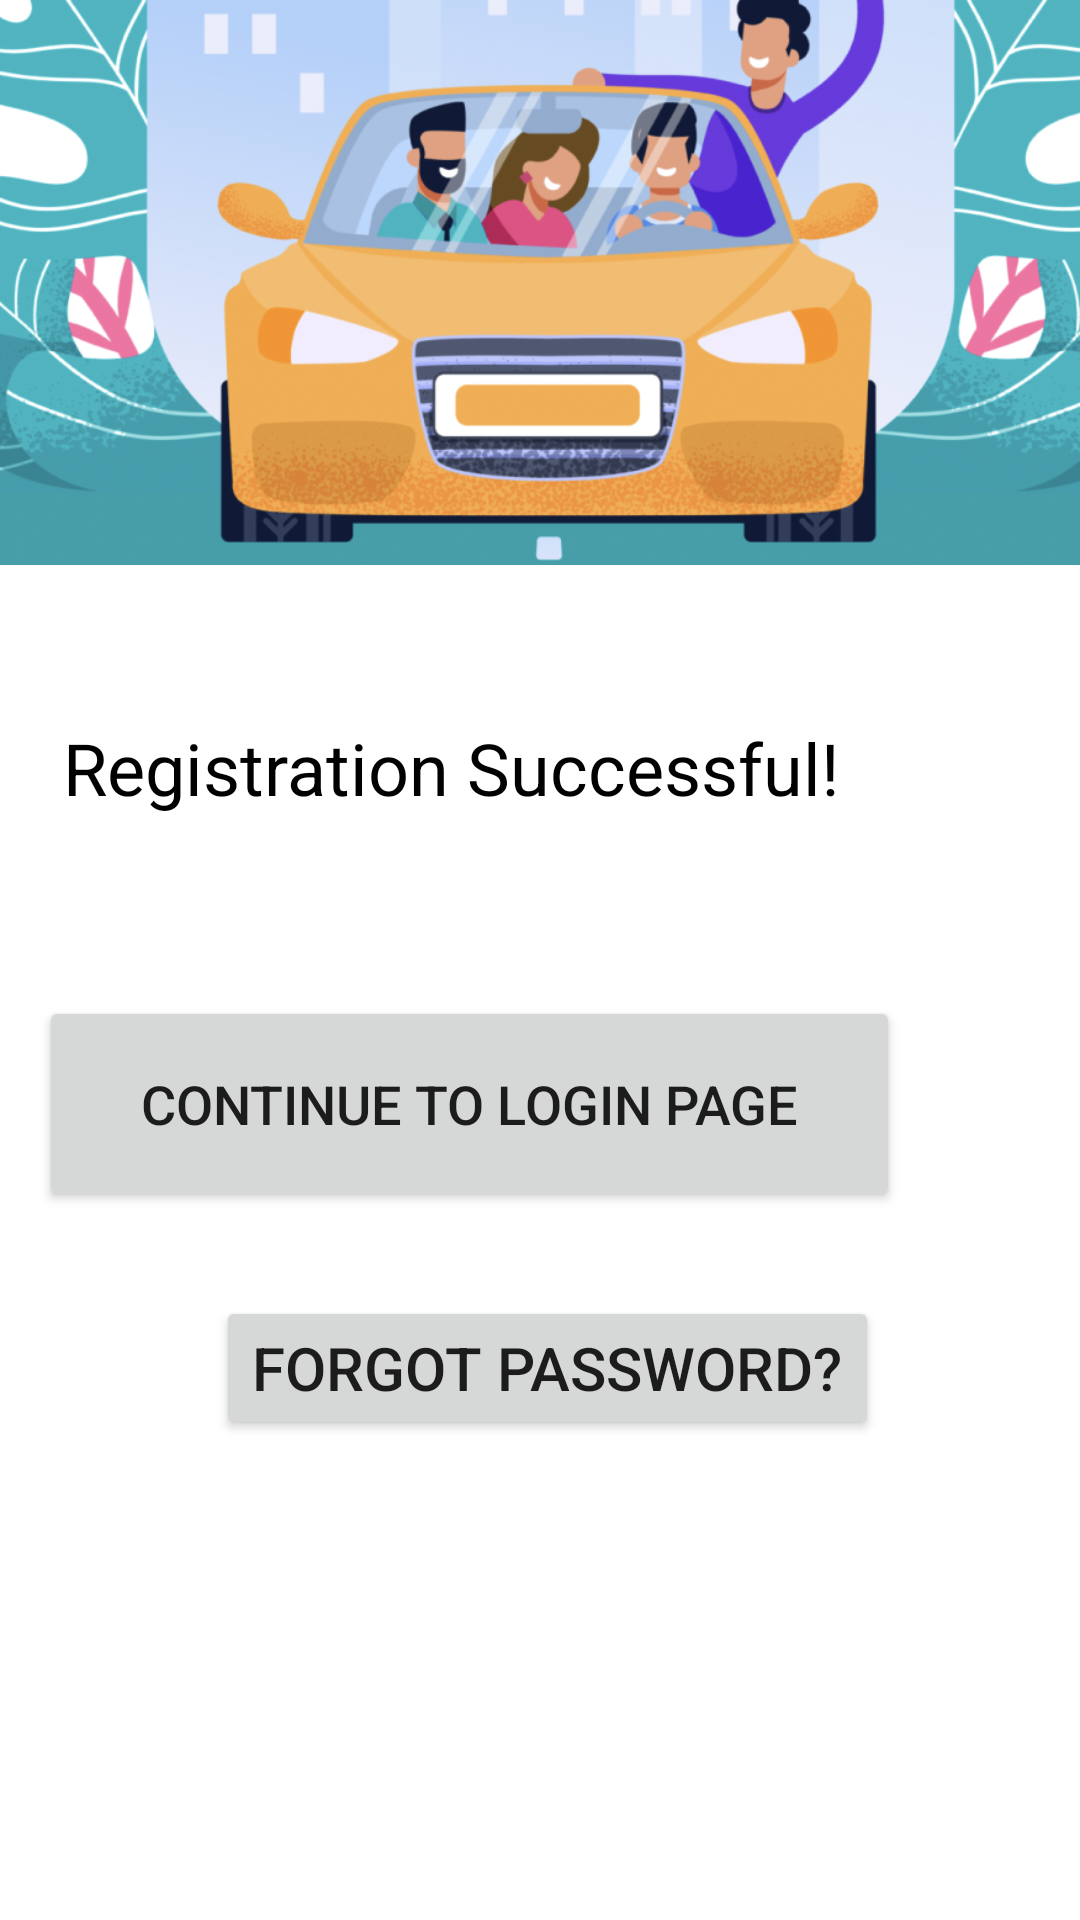

This screen was rendered from an Android layout file. Write that file and the resources it references.
<!-- AndroidManifest.xml: application theme Theme.UniPool -->
<!-- res/layout/activity_login1.xml -->
<?xml version="1.0" encoding="utf-8"?>
<androidx.constraintlayout.widget.ConstraintLayout xmlns:android="http://schemas.android.com/apk/res/android"
    xmlns:app="http://schemas.android.com/apk/res-auto"
    xmlns:tools="http://schemas.android.com/tools"
    android:layout_width="match_parent"
    android:layout_height="match_parent"
    tools:context=".ui.login.login_1">

    <TextView
        android:id="@+id/register_"
        android:layout_width="wrap_content"
        android:layout_height="wrap_content"
        android:layout_marginEnd="80dp"
        android:layout_marginBottom="368dp"
        android:text="Registration Successful!"
        android:textColor="#020101"
        android:textSize="24sp"
        app:layout_constraintBottom_toBottomOf="parent"
        app:layout_constraintEnd_toEndOf="parent" />

    <Button
        android:id="@+id/login"
        android:layout_width="287dp"
        android:layout_height="72dp"
        android:layout_marginEnd="60dp"
        android:layout_marginBottom="236dp"
        android:text="Continue to Login Page"
        android:textSize="18sp"
        app:layout_constraintBottom_toBottomOf="parent"
        app:layout_constraintEnd_toEndOf="parent" />

    <Button
        android:id="@+id/fpass"
        android:layout_width="wrap_content"
        android:layout_height="wrap_content"
        android:layout_marginStart="72dp"
        android:layout_marginBottom="160dp"
        android:text="Forgot Password?"
        android:textSize="20sp"
        app:layout_constraintBottom_toBottomOf="parent"
        app:layout_constraintStart_toStartOf="parent" />

    <ImageView
        android:id="@+id/imageView"
        android:layout_width="wrap_content"
        android:layout_height="wrap_content"
        android:layout_marginStart="88dp"
        android:layout_marginBottom="4dp"
        app:layout_constraintBottom_toTopOf="@+id/login"
        app:layout_constraintEnd_toEndOf="parent"
        app:layout_constraintHorizontal_bias="1.0"
        app:layout_constraintStart_toStartOf="parent"
        app:srcCompat="@drawable/background" />

</androidx.constraintlayout.widget.ConstraintLayout>
<!-- resources referenced by this layout -->
<resources>
  <!-- drawable background: png bitmap (drawable, 655403 bytes) -->
  <style name="Theme.UniPool" parent="Theme.MaterialComponents.DayNight.NoActionBar">
          
          <item name="colorPrimary">#3D5A80</item>
          <item name="colorPrimaryVariant">#3D5A80</item>
          <item name="colorOnPrimary">@color/white</item>
          
          <item name="colorSecondary">@color/teal_200</item>
          <item name="colorSecondaryVariant">@color/teal_700</item>
          <item name="colorOnSecondary">@color/black</item>
          
          <item name="android:statusBarColor">?attr/colorPrimaryVariant</item>
          
      </style>
  <!-- not gathered from this repository: default colours our renderer supplied (Android Studio template values) -->
  <color name="teal_200">#FF03DAC5</color>
  <color name="teal_700">#FF018786</color>
  <color name="black">#FF000000</color>
  <color name="white">#FFFFFFFF</color>
</resources>
